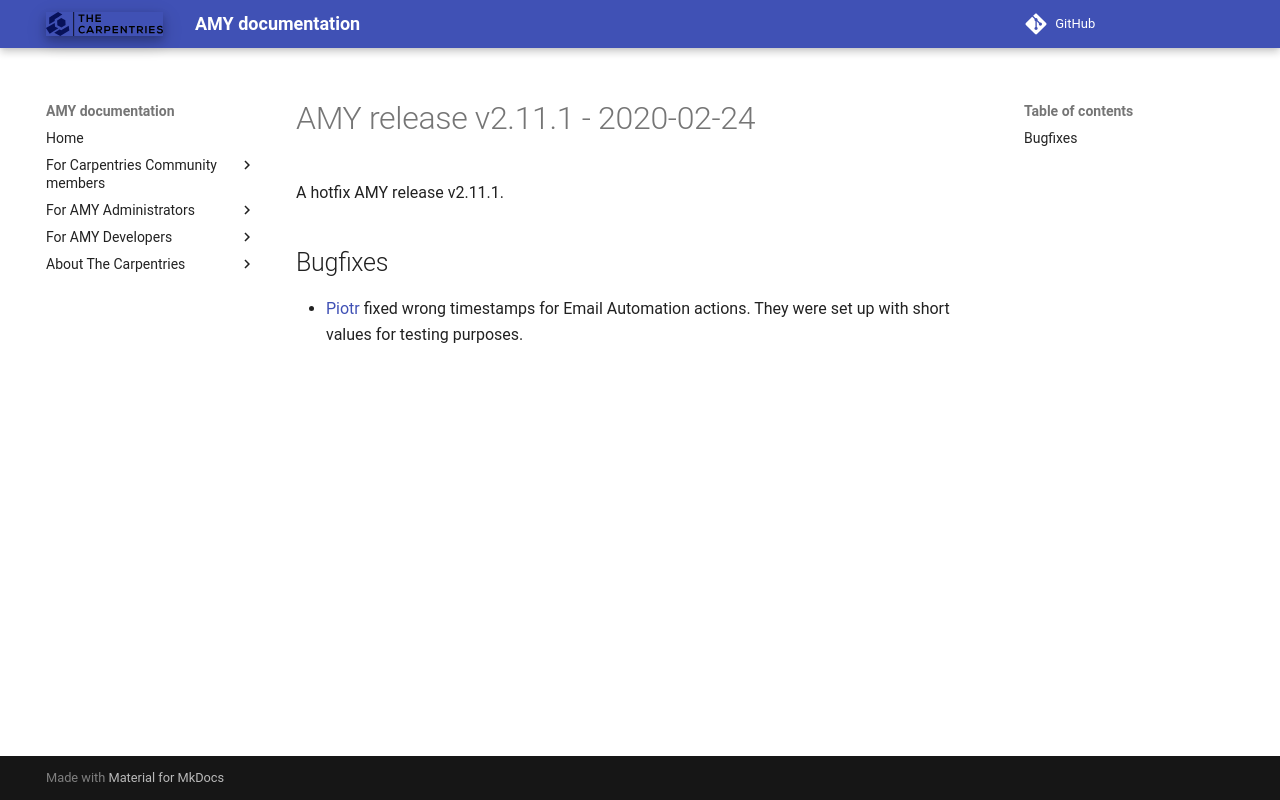

repository: carpentries/amy · page: releases/v2.11.1/index.html · generator: mkdocs

# AMY release v2.11.1 - 2020-02-24

A hotfix AMY release v2.11.1.


## Bugfixes
* [Piotr][] fixed wrong timestamps for Email Automation actions.
  They were set up with short values for testing purposes.


[Piotr]: https://github.com/pbanaszkiewicz
